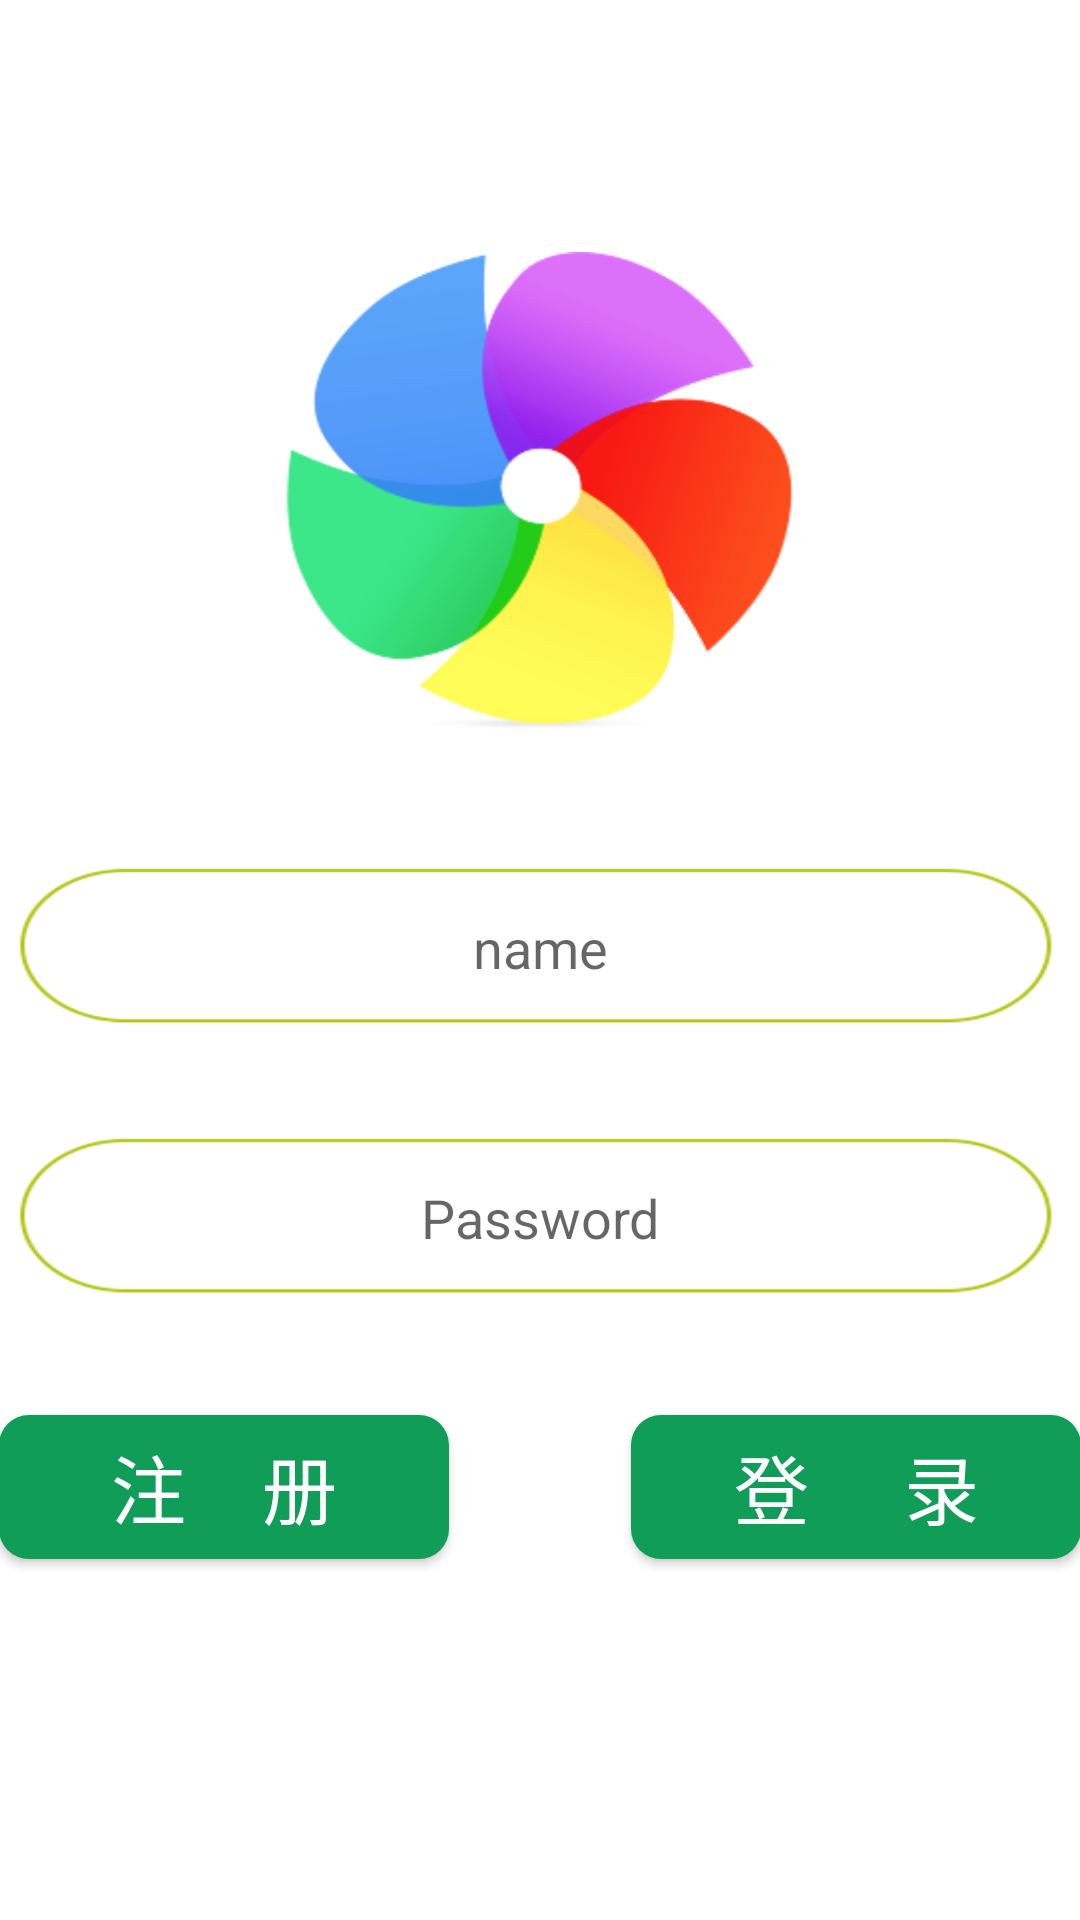

Here is an Android app screen rendered from its layout file. Give the layout XML and the strings, colors and styles it references.
<!-- AndroidManifest.xml: application theme AppTheme -->
<!-- res/layout/activity_main.xml -->
<?xml version="1.0" encoding="utf-8"?>
<RelativeLayout xmlns:android="http://schemas.android.com/apk/res/android"
    xmlns:tools="http://schemas.android.com/tools"
    android:layout_width="match_parent"
    android:layout_height="match_parent"
    android:paddingBottom="0dp"
    android:paddingLeft="0dp"
    android:paddingRight="0dp"
    android:paddingTop="16dp"
    tools:context="com.example.example.chattool.MainActivity"
    android:background="#00ffffff">

    <Toolbar
        android:id="@+id/LoginToolBar"
        android:background="@mipmap/add_friends_background"
        android:layout_width="match_parent"
        android:layout_height="40dp"
        android:layout_alignParentTop="true"
        android:layout_marginTop="8dp">

        <TextView
            android:id="@+id/AppInformation"
            android:text="IM"
            android:textSize="25dp"
            android:textColor="#ffffff"
            android:layout_width="wrap_content"
            android:layout_height="wrap_content" />
    </Toolbar>

    <LinearLayout
        android:paddingLeft="@dimen/activity_horizontal_margin"
        android:paddingRight="@dimen/activity_horizontal_margin"
        android:background="@mipmap/add_friends_background"
        android:layout_below="@id/LoginToolBar"
        android:orientation="vertical"
        android:layout_width="match_parent"
        android:layout_height="match_parent"
        android:weightSum="1">
        <TextView
            android:id="@+id/loginTip"
            android:layout_width="170dp"
            android:layout_height="160dp"
            android:gravity="center"
            android:layout_marginTop="20dp"
            android:background="@mipmap/chat_tool_logo1xiufu"
            android:textSize="25sp"
            android:textColor="#050101"
            android:layout_gravity="center_horizontal" />

        <EditText
            android:id="@+id/inputName"
            android:layout_width="match_parent"
            android:layout_height="60dp"
            android:hint="name"
            android:gravity="center"
            android:background="@mipmap/inputmodel2"
            android:layout_marginTop="42dp"
            android:layout_below="@+id/loginTip"
            android:layout_alignParentStart="true" />

        <EditText
            android:id="@+id/inputPassword"
            android:layout_width="match_parent"
            android:layout_height="60dp"
            android:background="@mipmap/inputmodel2"
            android:hint="Password"
            android:gravity="center"
            android:layout_below="@id/inputName"
            android:layout_marginTop="30dp"
            android:inputType="textPassword"
            android:layout_centerVertical="true"
            android:layout_alignParentStart="true" />

        <RelativeLayout
            android:id="@+id/ButtonLayout"
            android:layout_width="match_parent"
            android:layout_height="113dp"
            android:layout_weight="0.07">

            <Button
                android:id="@+id/NewerRegisterButton"
                android:layout_width="150dp"
                android:layout_height="wrap_content"
                android:background="@drawable/btn_background"
                android:text="注    册"
                android:textSize="25dp"
                android:textColor="#ffffff"
                android:layout_centerVertical="true"
                android:layout_alignParentStart="true" />

            <Button
                android:id="@+id/loginButton"
                android:layout_width="150dp"
                android:layout_height="wrap_content"
                android:text="登     录"
                android:textSize="25dp"
                android:textColor="#ffffff"
                android:background="@drawable/btn_background"
                android:layout_gravity="center_vertical"
                android:layout_alignTop="@+id/NewerRegisterButton"
                android:layout_alignParentEnd="true" />

        </RelativeLayout>

    </LinearLayout>

</RelativeLayout>
<!-- resources referenced by this layout -->
<resources>
  <!-- drawable btn_background (drawable) -->
  <?xml version="1.0" encoding="utf-8"?>
  <selector xmlns:android="http://schemas.android.com/apk/res/android">
  
      <item android:state_pressed="false">
          <shape>
              <corners android:radius="10dp"></corners>
              <solid android:color="@color/ButtonGreenColorNomal"></solid>
          </shape>
      </item>
      <item android:state_pressed="true">
          <shape>
              <corners android:radius="10dp"></corners>
              <solid android:color="@color/ButtonGreenColorPress"></solid>
          </shape>
      </item>
  
  </selector>
  <!-- mipmap chat_tool_logo1xiufu: png bitmap (mipmap-hdpi, 39465 bytes) -->
  <!-- mipmap inputmodel2: png bitmap (mipmap-hdpi, 23365 bytes) -->
  <style name="AppTheme" parent="ToolbarTheme">
          
          <item name="colorPrimary">@color/colorPrimary</item>
          <item name="colorPrimaryDark">@color/colorPrimaryDark</item>
          <item name="colorAccent">@color/colorAccent</item>
      </style>
  <color name="ButtonGreenColorNomal">#0F9D58</color>
  <color name="ButtonGreenColorPress">#33AC71</color>
  <style name="ToolbarTheme" parent="Theme.AppCompat.Light.NoActionBar">
          <item name="android:windowTranslucentStatus">true</item>
          <item name="android:windowTranslucentNavigation">true</item>
          <item name="colorPrimary">@color/ToolbarColor</item>
          <item name="colorPrimaryDark">@color/ToolbarColor</item>
          <item name="android:windowBackground">@color/window_background</item>
          
      </style>
  <color name="colorPrimary">#3F51B5</color>
  <color name="colorPrimaryDark">#303F9F</color>
  <color name="colorAccent">#FF4081</color>
  <color name="ToolbarColor">#0F9D58</color>
  <color name="window_background">#00ffffff</color>
</resources>
